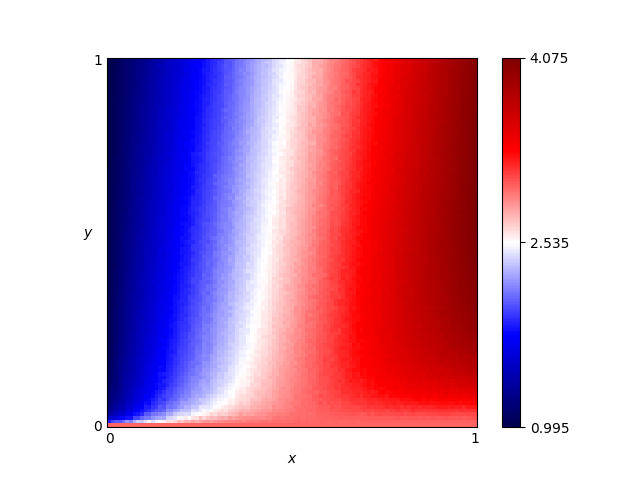

Source data for this figure (header and first rows):
x, y, score
0.46, 0.76, 2.531
0.54, 0.86, 2.737
0.16, 0.19, 1.811
0.61, 0.18, 3.098
0.82, 0.41, 3.618
0.72, 0.66, 3.315
0.63, 0.37, 3.165
0.41, 0.28, 2.558
0.16, 0.44, 1.682
0.8, 0.33, 3.556
0.84, 0.23, 3.61
0.25, 0.48, 1.958
0.62, 0.7, 3.034
0.78, 0.28, 3.498
0.03, 0.68, 1.125
0.57, 0.0, 3.0
0.69, 0.37, 3.305
0.46, 0.05, 2.871
0.65, 0.03, 3.043
0.56, 0.8, 2.841
0.28, 0.44, 2.064
0.65, 0.0, 3.0
0.57, 0.1, 3.044
0.44, 0.29, 2.643
0.63, 0.49, 3.107
0.26, 0.03, 2.565
0.92, 0.27, 3.791
0.69, 0.35, 3.298
0.79, 0.78, 3.487
0.3, 0.26, 2.251
0.98, 0.54, 4.023
0.25, 0.62, 1.908
0.55, 0.43, 2.929
0.19, 0.06, 2.16
0.14, 0.65, 1.53
0.09, 0.65, 1.345
0.92, 1.0, 3.808
0.51, 0.43, 2.799
0.36, 0.66, 2.243
0.33, 0.92, 2.036
0.01, 0.93, 1.029
0.25, 0.81, 1.831
0.9, 0.46, 3.814
0.3, 0.12, 2.401
0.87, 0.59, 3.738
0.8, 0.75, 3.51
0.93, 0.2, 3.737
0.34, 0.41, 2.312
0.05, 0.48, 1.244
0.9, 0.12, 3.528
0.59, 0.65, 2.955
0.72, 0.62, 3.33
0.29, 0.87, 1.95
0.02, 0.72, 1.08
0.8, 0.35, 3.574
0.09, 0.22, 1.498
0.05, 0.61, 1.206
0.49, 0.38, 2.767
0.62, 0.21, 3.15
0.79, 0.55, 3.551
... 10,141 more rows
